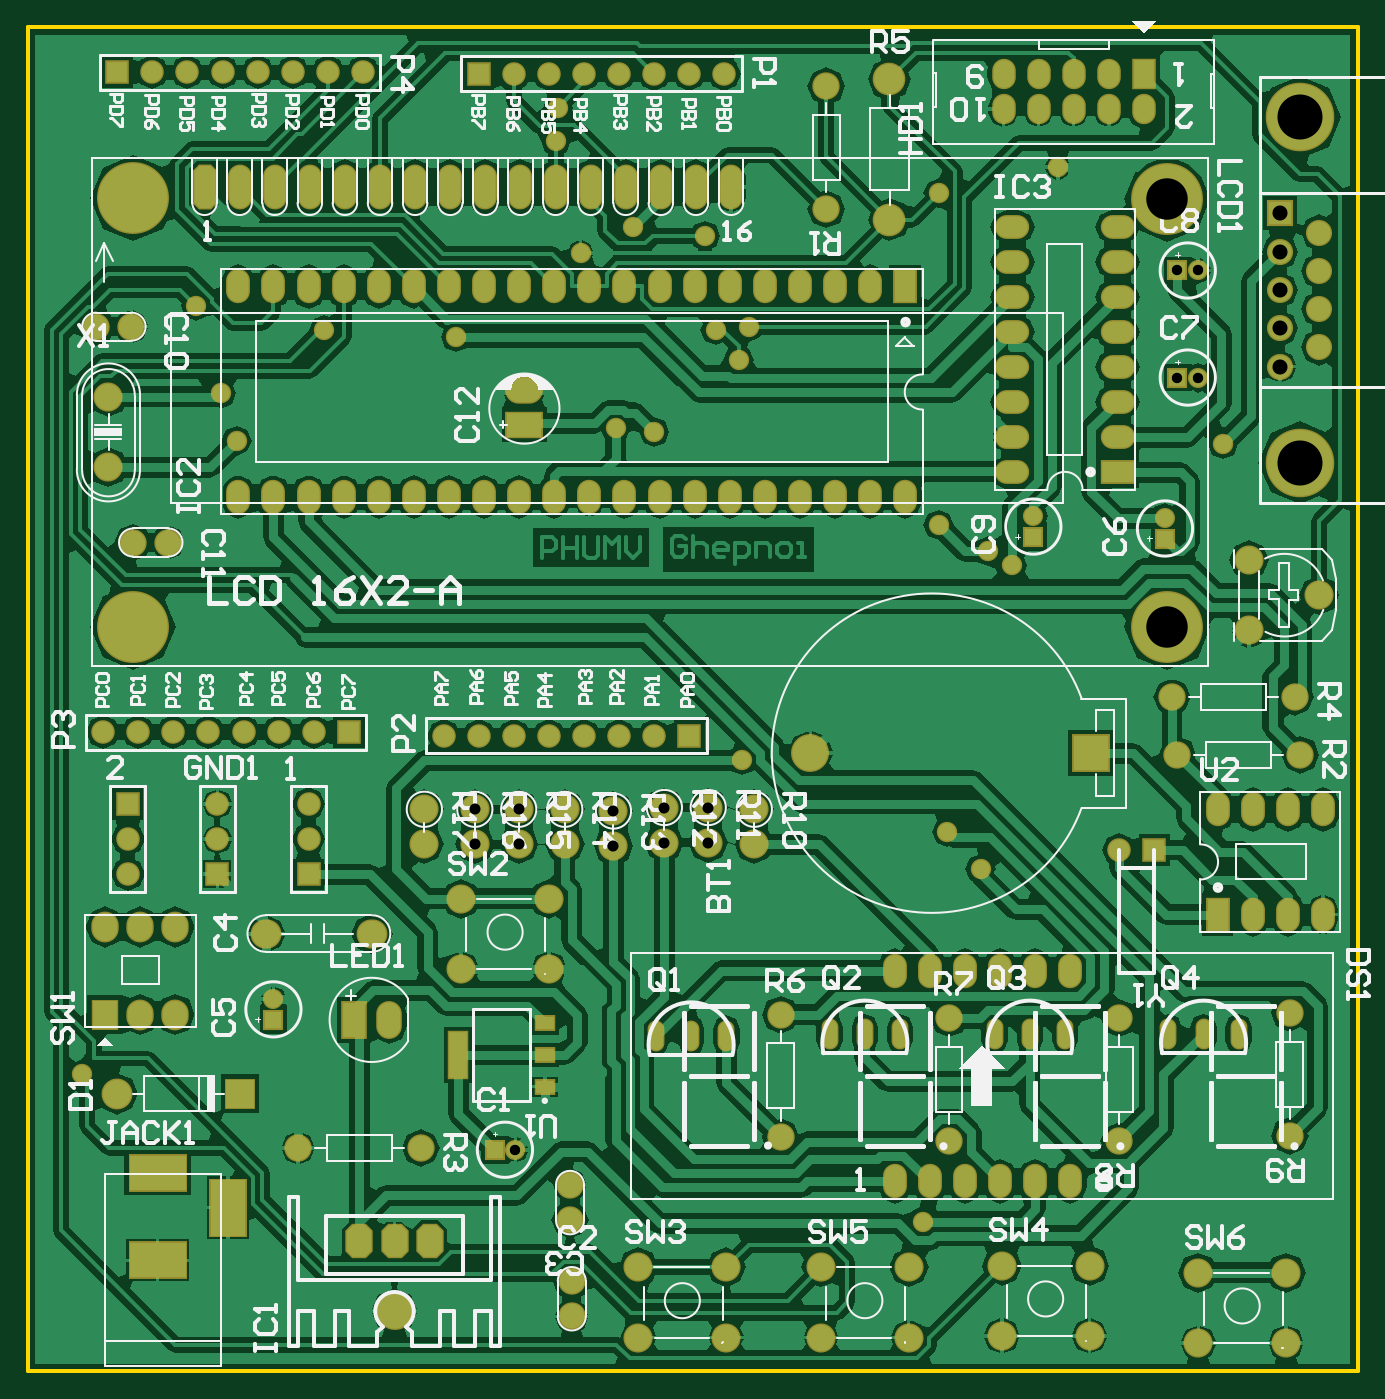
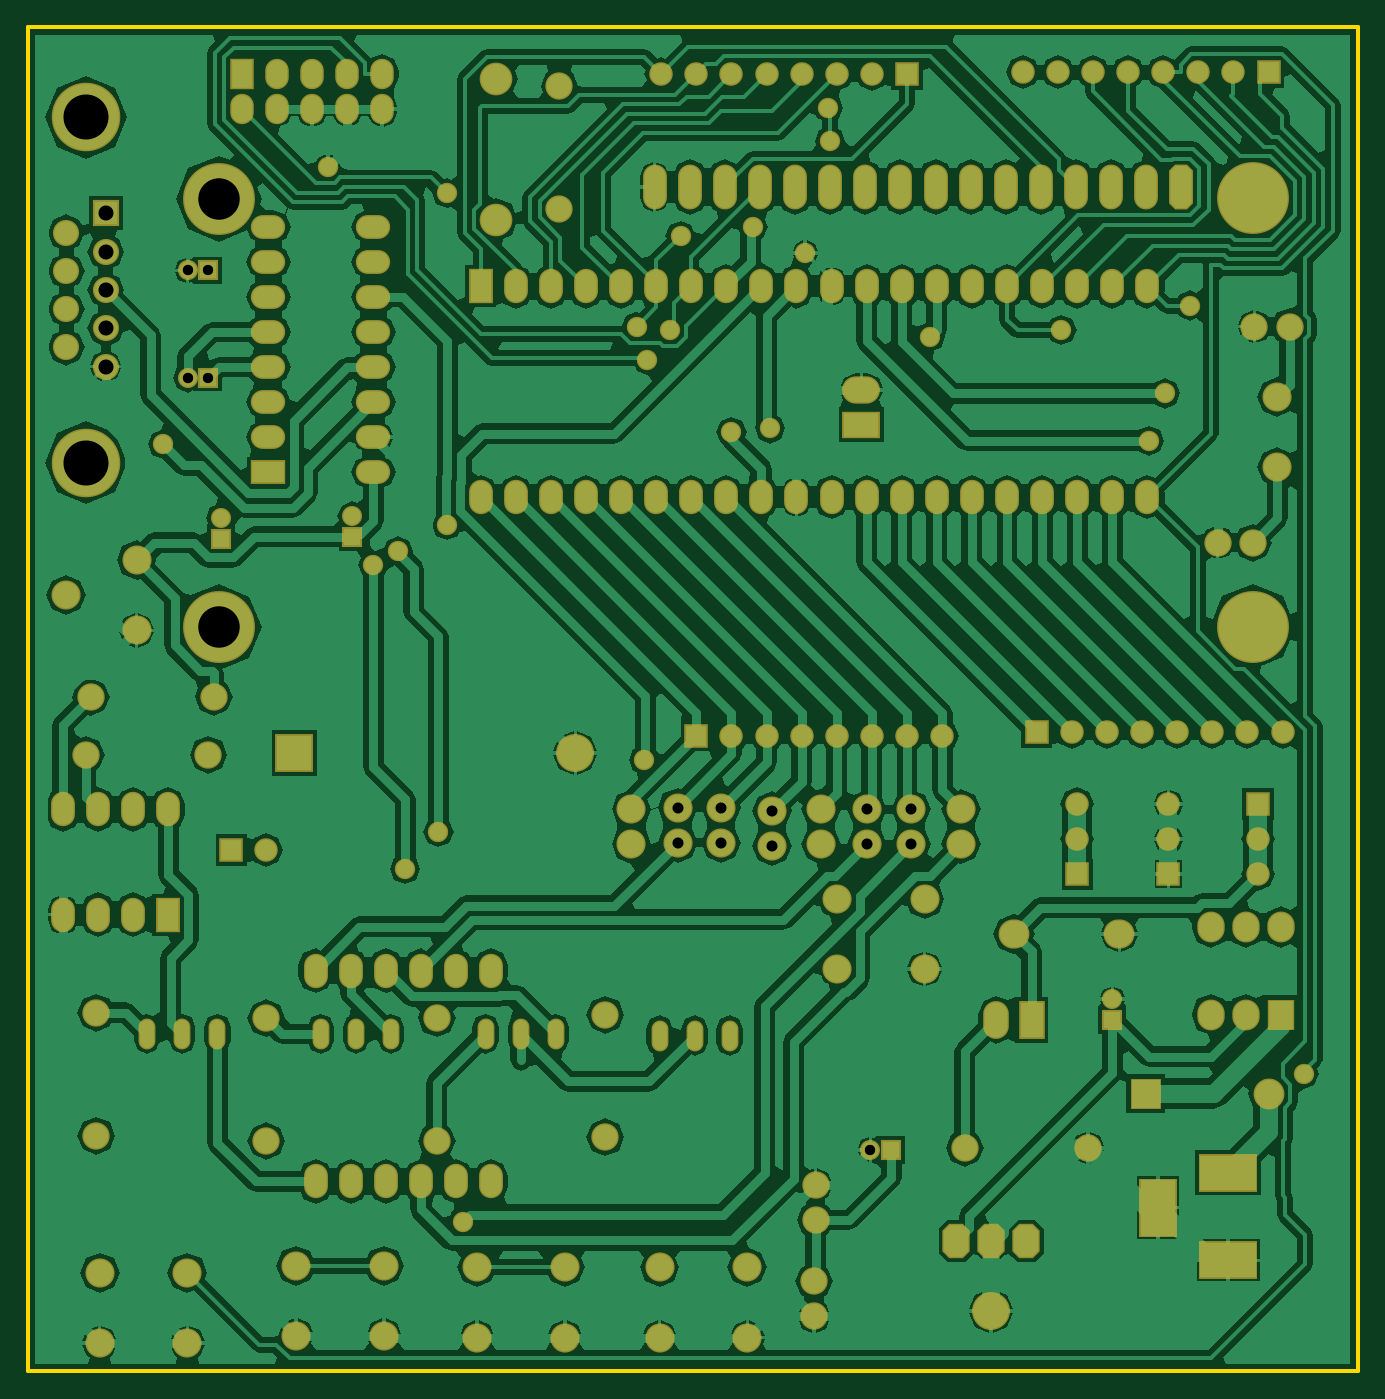
Circuit board: 9 layer files. Board 96.3 x 97.3 mm.
- drill: PCB1_GHEPNOI-RoundHoles.TXT (3094 bytes)
- drill: PCB1_GHEPNOI-SlotHoles.TXT (212 bytes)
- bottom_copper: PCB1_GHEPNOI.GBL (77853 bytes)
- bottom_mask: PCB1_GHEPNOI.GBS (7404 bytes)
- outline: PCB1_GHEPNOI.GKO (229 bytes)
- top_copper: PCB1_GHEPNOI.GTL (76900 bytes)
- top_silk: PCB1_GHEPNOI.GTO (49348 bytes)
- paste: PCB1_GHEPNOI.GTP (205 bytes)
- top_mask: PCB1_GHEPNOI.GTS (7541 bytes)

=== drill: PCB1_GHEPNOI-RoundHoles.TXT ===
M48
;Layer_Color=9474304
;FILE_FORMAT=2:4
INCH,LZ
;TYPE=PLATED
T1F00S00C0.0280
T2F00S00C0.0295
T3F00S00C0.0310
T4F00S00C0.0315
T5F00S00C0.0320
T6F00S00C0.0340
T7F00S00C0.0350
T8F00S00C0.0354
T9F00S00C0.0394
T10F00S00C0.0400
T11F00S00C0.0429
T12F00S00C0.0450
T14F00S00C0.0750
T15F00S00C0.1181
T16F00S00C0.1283
%
T01
X03695Y014561
X0386Y024611
X03765Y025661
X0318Y027711
X013Y018761
X0174Y036811
X01695Y038161
X01625Y040661
X0199Y039961
X02365Y039761
X0272Y042161
X0287Y0429
X03075Y04265
X03105Y039961
X0293Y037061
X0282Y037161
X0265Y04535
X02655Y0463
X032Y040061
X0317Y039111
X0374Y034411
X0388Y033661
X0395Y033261
X0455Y036711
X0408Y044611
X0374Y043861
T02
X01845Y020315
Y020906
X02475Y016611
X025341
X0401Y03407
Y034661
X04385Y034606
Y034015
X044205Y038611
X044795
Y041661
X044205
T03
X02695Y011861
Y012861
X0269Y014611
Y015611
X02885Y013261
Y011261
X03135
Y013261
X03405
Y011261
X03655
Y013261
X0392Y013311
Y011311
X0417
Y013311
X0448Y013111
Y011111
X0473
Y013111
X0474Y017011
Y020511
X04735Y023311
X04835
Y026311
X04735
X0477Y027861
X04755Y029511
X04405
X0442Y027861
X04535Y026311
X04635
Y023311
X04535
X04255Y020361
X04115Y021711
X04015
X03915
X03815
X03715
X03615
X0377Y020361
Y016861
X03815Y015711
X03715
X03615
X03915
X04015
X04115
X04255Y016861
X0329Y016961
Y020461
X0263Y021761
Y023761
X0238
Y021761
X02125Y022761
X01825
X01915Y016661
X02265
X01545Y033911
X01445
X0144Y040061
X0134
X01745Y041211
X01845
X01945
X02045
X02145
X02245
X02345
X02445
X02545
X02645
X02745
X02845
X02945
X03045
Y035211
X02945
X02845
X02745
X02645
X02545
X02445
X02345
X02245
X02145
X02045
X01945
X01845
X01745
X03145
X03245
X03345
X03445
X03545
X03645
X0395Y035911
Y036911
Y037911
Y038911
Y039911
Y040911
Y041911
Y042911
X0425
Y041911
Y040911
Y039911
Y038911
Y037911
Y036911
Y035911
X03645Y041211
X03545
X03445
X03345
X03245
X03145
X0342Y043411
Y046911
T04
X03215Y025311
Y026311
X030837Y026361
Y025361
X029587
Y026361
X028137Y026261
Y025261
X02675Y025311
Y026311
X025437
Y025311
X024187
Y026311
X02275
Y025311
T05
X02075Y020311
X02175
X0256Y037261
Y038261
T06
X01375Y036061
Y038061
T07
X0175Y018211
X01565Y020461
Y022961
X01465
X01365
Y020461
X01465
X014Y018211
X04625Y031411
Y033411
X036Y043111
X04825Y032411
X036Y047111
T08
X03135Y019861
X0343Y019911
X0353
X0363
X039
X04
X041
X04395
X04495
X04595
X04355Y02515
X04255
X0303Y028411
X0293
X0283
X0273
X0263
X0253
X0243
X0233
X0206Y028511
X0196
X0186
X0176
X0166
X01685Y026461
Y025461
Y024461
X01945
Y025461
Y026461
X02935Y019861
X03035
X0143Y024461
Y025461
Y026461
X0146Y028511
X0156
X0136
X0313Y047261
X0303
X0293
X0283
X0273
X0263
X0253
X0243
X021Y047311
X02
X019
X018
X017
X016
X015
X014
T09
X03925Y046261
X04025
X04125
X04225
X04325
Y047261
X04225
X04125
X04025
X03925
T10
X0209Y014011
X0219
X0229
X022487Y04404
X023487
X024487
X025487
X026487
X027487
X028487
X029487
X030487
X021487
X020487
X019487
X018487
X017487
X016487
X031487
T11
X047132Y038925
Y040015
Y041106
Y042197
Y043287
X04825Y042742
Y041651
Y040561
Y03947
T12
X03375Y027911
X04175
T14
X0219Y012011
T15
X01445Y031511
X01445Y043725
X043909Y043706
X043909Y031501
T16
X047691Y036187
Y046025
M30

=== drill: PCB1_GHEPNOI-SlotHoles.TXT ===
M48
;Layer_Color=9474304
;FILE_FORMAT=2:4
INCH,LZ
;TYPE=PLATED
T13F00S00C0.0591
%
G90
G05
T13
G00X015485Y013461
M15
G01X014815
M16
G00X01715Y014626
M15
G01Y015295
M16
G00X015485Y015961
M15
G01X014815
M16
M17
M30

=== bottom_copper: PCB1_GHEPNOI.GBL (77853 bytes, source omitted) ===
=== bottom_mask: PCB1_GHEPNOI.GBS (7404 bytes, source omitted) ===
=== outline: PCB1_GHEPNOI.GKO ===
G04 Layer_Color=16711935*
%FSTAX24Y24*%
%MOIN*%
G70*
G01*
G75*
%ADD14C,0.0100*%
D14*
X01145Y0486D02*
X0116D01*
X04935D01*
X01145Y03905D02*
Y0486D01*
X04935Y0103D02*
Y0486D01*
X01145Y0103D02*
X04935D01*
X01145D02*
Y03905D01*
M02*

=== top_copper: PCB1_GHEPNOI.GTL (76900 bytes, source omitted) ===
=== top_silk: PCB1_GHEPNOI.GTO (49348 bytes, source omitted) ===
=== paste: PCB1_GHEPNOI.GTP ===
G04 Layer_Color=8421504*
%FSTAX24Y24*%
%MOIN*%
G70*
G01*
G75*
%ADD10R,0.0532X0.0374*%
%ADD11R,0.0532X0.1299*%
D10*
X02618Y018409D02*
D03*
Y019311D02*
D03*
Y020212D02*
D03*
D11*
X02372Y019311D02*
D03*
M02*

=== top_mask: PCB1_GHEPNOI.GTS (7541 bytes, source omitted) ===
